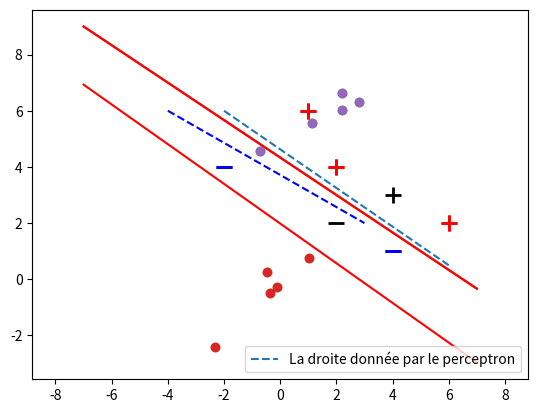

The script that saved this image:
# %%
import numpy as np
from matplotlib import pyplot as plt
# %% [markdown]
# # Algorithme d'apprentissage d'un perceptron

# %%
def perceptron(X, L):
    w = np.zeros(len(X[0])+1)    
    kmax = 20

    for t in range(kmax):
        for i, x in enumerate(X):
            Xi=np.append(X[i],np.ones(1))
            if (np.dot(w,Xi)*L[i]) <= 0:
                w = w + Xi*L[i]

    return w

# %% [markdown]
# # Cas d'un ensemble de jeux des données simple.

# %%
X = np.array([[-2,4],[4,1],[1, 6],[2, 4],[6, 2],])
L = np.array([-1,-1,1,1,1])
# Visualiser une droite qui separe les jeux de données.
plt.plot([-2,6],[6,0.5],"--")
plt.legend(['La droite séparante des données'], loc="lower right") 
for d, sample in enumerate(X):
    # Visualiser les données negatives.
    if d < 2:
        plt.scatter(sample[0], sample[1], s=120, marker='_', linewidths=2,c="blue")
    # Visualiser les données positives.
    else:
        plt.scatter(sample[0], sample[1], s=120, marker='+', linewidths=2,c="red")
plt.show()
# %% [markdown]
# ## Visualiser la droite donnée par ce perceptron

# %%
W = perceptron(X,L)
print("Le poids de ce perceptron est W=",W)
# Visualiser la droite donnée par ce perceptron.
x = np.linspace(-7,7,100)
plt.plot(x,  -W[2]/W[1]-W[0]*x/W[1] , c="red")
plt.legend(['La droite donnée par le perceptron'], loc="lower right")
for d, sample in enumerate(X):
    # Visualiser les données negatives.
    if d < 2:
        plt.scatter(sample[0], sample[1], s=120, marker='_', linewidths=2,color="blue")
    # Visualiser les données positves.
    else:
        plt.scatter(sample[0], sample[1], s=120, marker='+', linewidths=2,color="red")
plt.show()
# %% [markdown]
# ## Visualiser les données testes.

# %%
# Visualiser les données tests.
# Visualiser la droite donnée par ce perceptron.
x = np.linspace(-7,7,100)
plt.plot(x,  -W[2]/W[1]-W[0]*x/W[1] , c="red")
plt.legend(['Visualiser les données tests']) 
plt.scatter(2,2, s=120, marker='_', linewidths=2, color='black')
plt.scatter(4,3, s=120, marker='+', linewidths=2, color='black')
plt.show()
# %% [markdown]
# # Cas d'un ensemble de jeux des données aléatoires

# %%
mean1 = [0, 0]
mean2 = [1, 5]
cov1 = [[1, 0.9], [0.9, 1]]   
cov2 = [[1, 0.75], [0.75, 1]]
np.random.seed(5)
X1 = np.random.multivariate_normal(mean1, cov1, 5)
X2 = np.random.multivariate_normal(mean2, cov2, 5)
# %%
X=np.vstack((X1,X2))
l1 = np.ones((5,1))
l2= -np.ones((5,1))
L=np.vstack((l1,l2))
# Visualiser une droite qui separe les jeux de données.
plt.plot([-4,3],[6,2],"--", c="blue")
plt.legend(['La droite séparante des données'], loc="lower right") 
plt.plot(X1[:,0], X1[:,1], 'o')
plt.plot(X2[:,0], X2[:,1], 'o')
plt.show()

# %%
W = perceptron(X,L)
print("Le poids de ce perceptron est W=",W)
# Visualiser la droite   donnée par le perceptron.
x = np.linspace(-7,7,100)
plt.plot(x,  -W[2]/W[1]-W[0]*x/W[1] , c="red")
plt.axis('equal')
plt.legend(['La droite donnée par le perceptron'], loc="lower right") 
plt.plot(X1[:,0], X1[:,1], 'o')
plt.plot(X2[:,0], X2[:,1], 'o')
plt.show()



